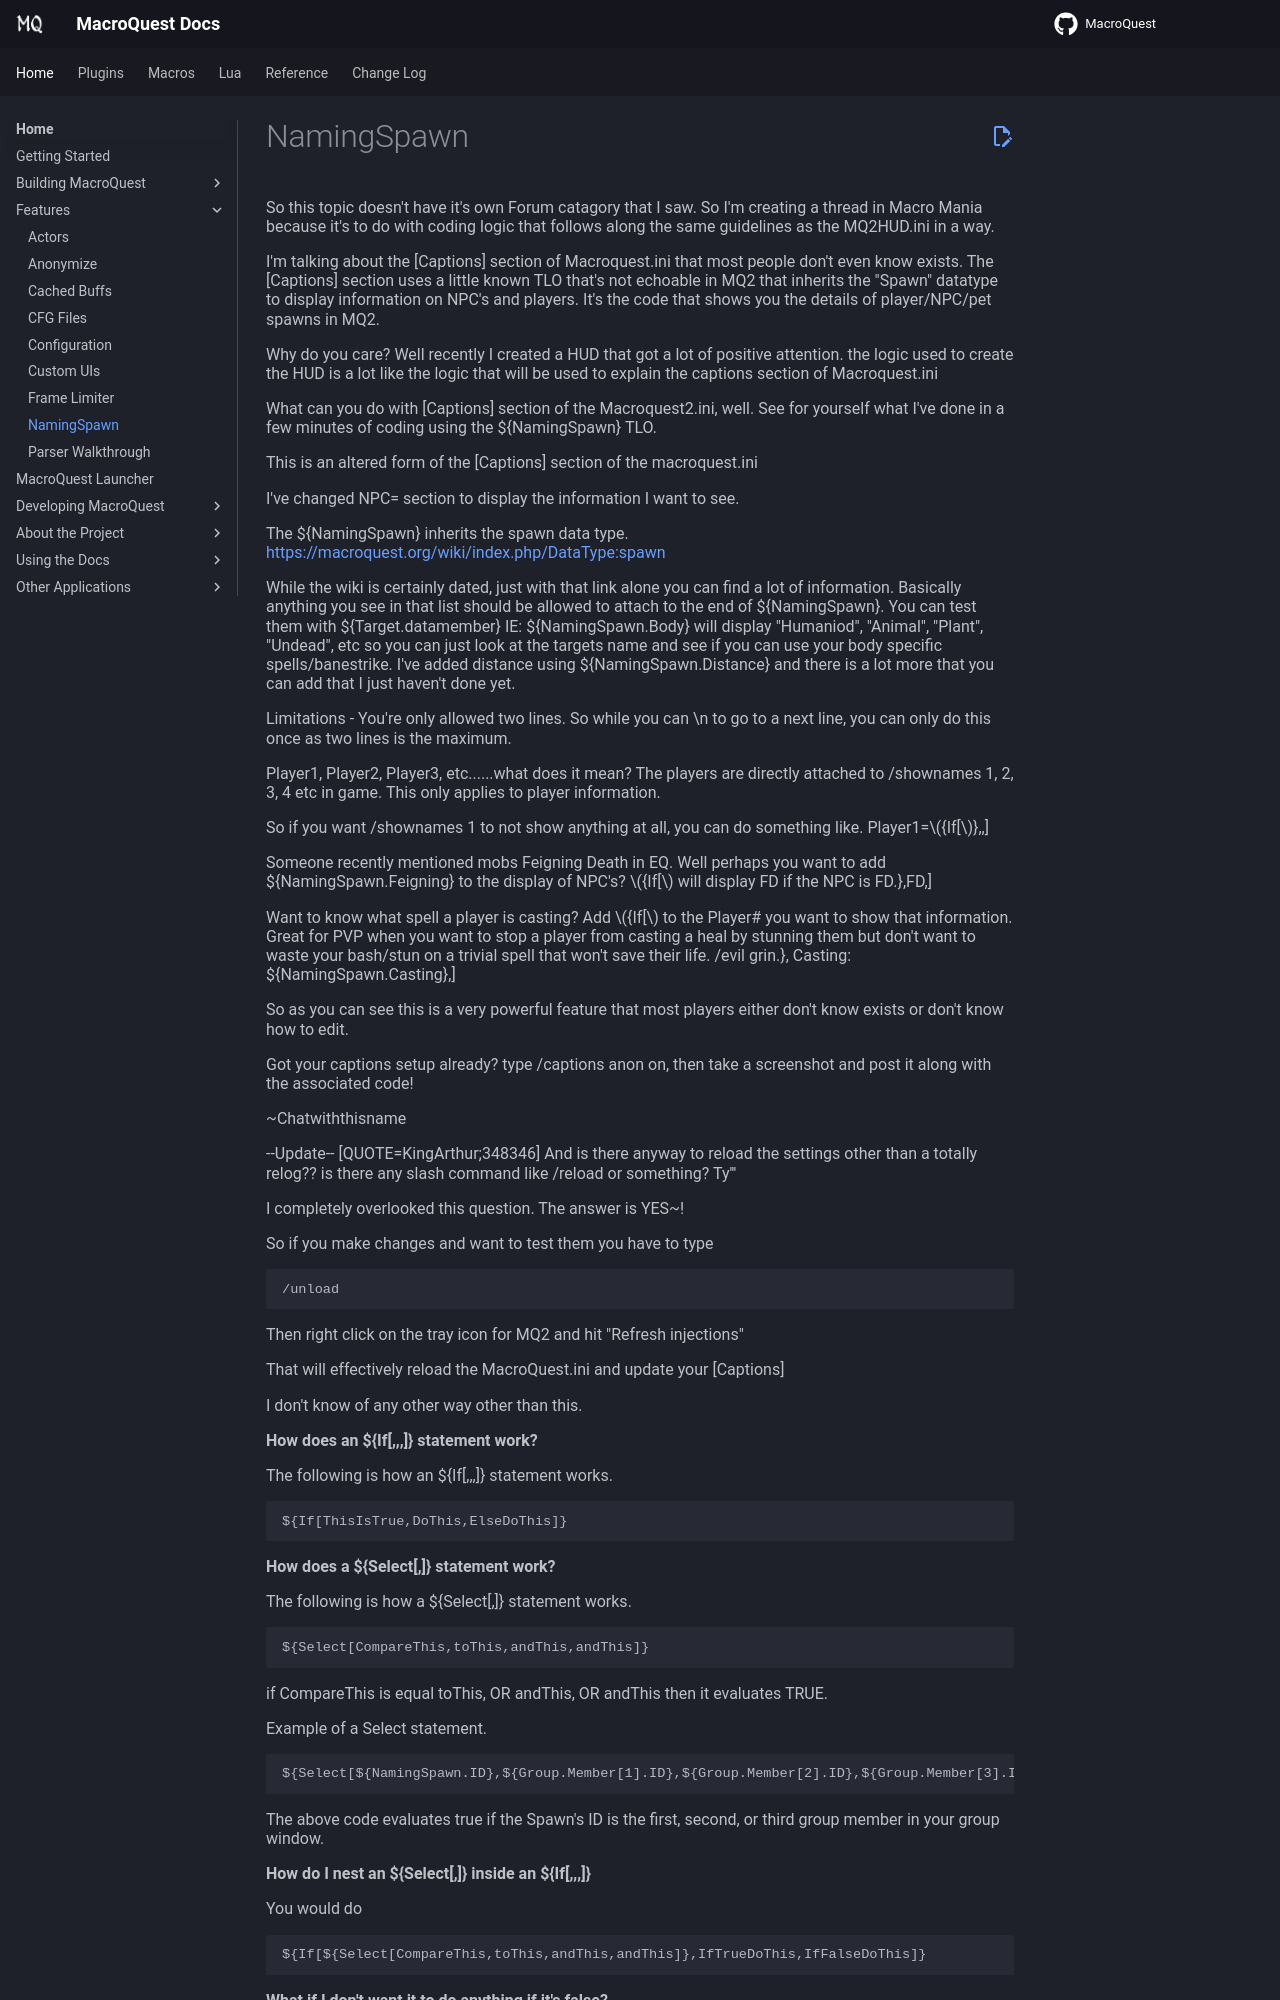

repository: macroquest/docs · page: main/features/namingspawn/index.html · generator: jekyll

# NamingSpawn

So this topic doesn't have it's own Forum catagory that I saw. So I'm creating a thread in Macro Mania because it's to do with coding logic that follows along the same guidelines as the MQ2HUD.ini in a way.

I'm talking about the [Captions\] section of Macroquest.ini that most people don't even know exists. The \[Captions] section uses a little known TLO that's not echoable in MQ2 that inherits the "Spawn" datatype to display information on NPC's and players. It's the code that shows you the details of player/NPC/pet spawns in MQ2.

Why do you care? Well recently I created a HUD that got a lot of positive attention. the logic used to create the HUD is a lot like the logic that will be used to explain the captions section of Macroquest.ini

What can you do with [Captions] section of the Macroquest2.ini, well. See for yourself what I've done in a few minutes of coding using the ${NamingSpawn} TLO.

This is an altered form of the [Captions] section of the macroquest.ini

I've changed NPC= section to display the information I want to see.

The ${NamingSpawn} inherits the spawn data type. [https://macroquest.org/wiki/index.php/DataType:spawn](https://macroquest.org/wiki/index.php/DataType:spawn)

While the wiki is certainly dated, just with that link alone you can find a lot of information. Basically anything you see in that list should be allowed to attach to the end of ${NamingSpawn}. You can test them with ${Target.datamember} IE: ${NamingSpawn.Body} will display "Humaniod", "Animal", "Plant", "Undead", etc so you can just look at the targets name and see if you can use your body specific spells/banestrike. I've added distance using ${NamingSpawn.Distance} and there is a lot more that you can add that I just haven't done yet.

Limitations - You're only allowed two lines. So while you can \n to go to a next line, you can only do this once as two lines is the maximum.

Player1, Player2, Player3, etc......what does it mean? The players are directly attached to /shownames 1, 2, 3, 4 etc in game. This only applies to player information.

So if you want /shownames 1 to not show anything at all, you can do something like. Player1=${If[${NamingSpawn.ID},,]}

Someone recently mentioned mobs Feigning Death in EQ. Well perhaps you want to add ${NamingSpawn.Feigning} to the display of NPC's? ${If[${NamingSpawn.Feigning},FD,]} will display FD if the NPC is FD.

Want to know what spell a player is casting? Add ${If[${NamingSpawn.Casting.ID}, Casting: ${NamingSpawn.Casting},]} to the Player\# you want to show that information. Great for PVP when you want to stop a player from casting a heal by stunning them but don't want to waste your bash/stun on a trivial spell that won't save their life. /evil grin.

So as you can see this is a very powerful feature that most players either don't know exists or don't know how to edit.

Got your captions setup already? type /captions anon on, then take a screenshot and post it along with the associated code!

~Chatwiththisname
